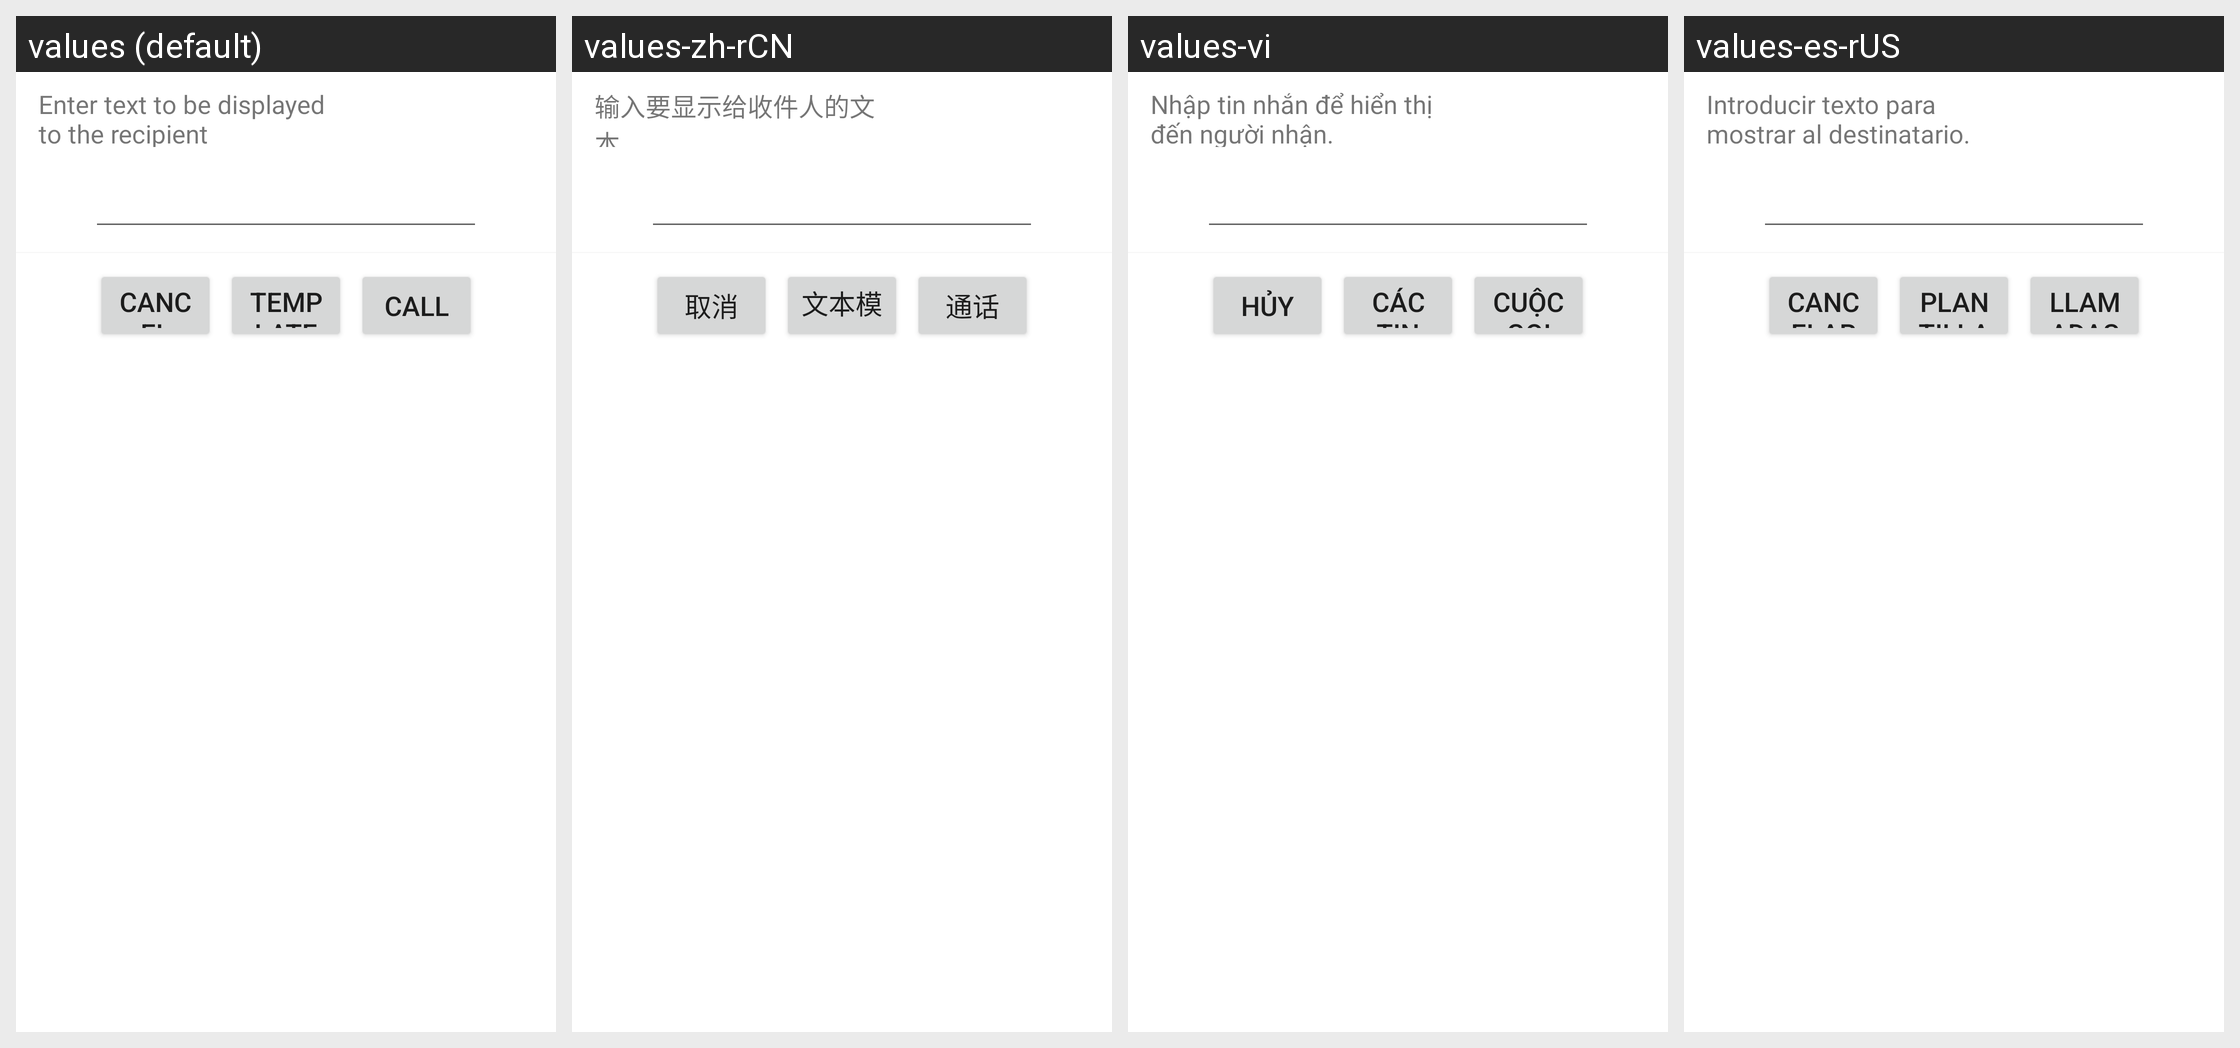

Locale-by-locale string values for the Android screen shown in this grid:
Android screen res/layout/callmessage_activity.xml rendered under 4 locales, left to right: values (default), values-zh-rCN, values-vi, values-es-rUS. Device: Nexus 5 (rendered at 1080×1920; each locale shown at half size, 540×960, under a caption strip naming it); theme Theme.MaterialComponents.DayNight.NoActionBar.
Other locales in the repository, not shown: values-ar, values-as, values-az, values-bg, values-bn, values-ca, values-cs, values-da, values-de, values-el, values-en-rPH, values-en-rUS, values-es, values-es-rES, values-et, values-eu, values-fa, values-fi, values-fr, values-fr-rCA, values-ga, values-gl, values-gu, values-hi, values-hr, values-hu, values-hy, values-in, values-is, values-it, values-iw, values-ja, values-ka, values-kk, values-km, values-kn, values-ko, values-lo, values-lt, values-lv, values-mk, values-ml, values-mn, values-mr, values-ms, values-my, values-nb, values-ne, values-nl, values-or, values-pa, values-pl, values-pt, values-pt-rBR, values-pt-rPT, values-ro, values-ru, values-si, values-sk, values-sl, values-sq, values-sr, values-sv, values-ta, values-te, values-th, values-tl, values-tr, values-uk, values-ur, values-uz, values-zh-rHK, values-zh-rSG, values-zh-rTW.
Strings drawn on this screen, with the default value and each locale's value (text and hints the layout hard-codes, and strings that could not be matched under every locale, appear in the picture but are not listed):

callmessage_infomation
  values: Enter text to be displayed to the recipient
  values-zh-rCN: 输入要显示给收件人的文本。
  values-vi: Nhập tin nhắn để hiển thị đến người nhận.
  values-es-rUS: Introducir texto para mostrar al destinatario.

callmessage_btn_cancel
  values: Cancel
  values-zh-rCN: 取消
  values-vi: Hủy
  values-es-rUS: Cancelar

callmessage_btn_frequent
  values: Template
  values-zh-rCN: 文本模板
  values-vi: Các tin soạn sẵn
  values-es-rUS: Plantilla de texto

callmessage_btn_call
  values: Call
  values-zh-rCN: 通话
  values-vi: Cuộc gọi
  values-es-rUS: Llamadas
